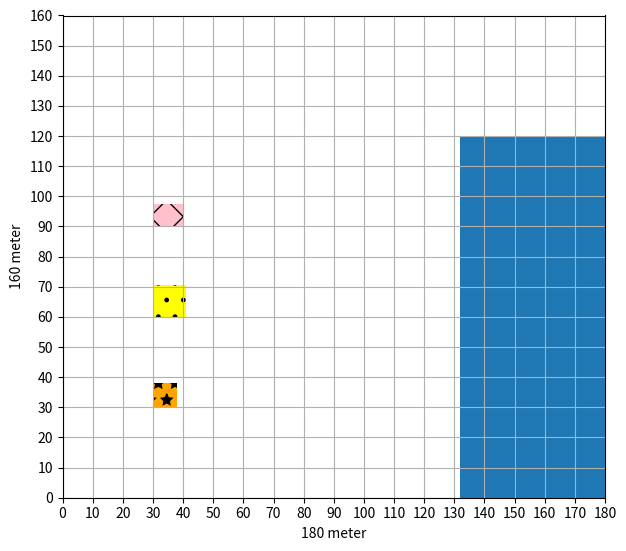

Python code for this plot:
import matplotlib.pyplot as plt
import matplotlib.patches as patches
import numpy as np

#-----------------------------------------------------------------------------

# Verschillende patronen
pattern1 = ['*']
pattern2 = ['x']
pattern3 = ['.']

# hoe groot het venster is dat geopend wordt
f = plt.figure(figsize=(7,7), dpi=100)

#
a = plt.subplot(111, aspect='equal')
a.plot()
a.axis([0,180,0,160])

# as labels
plt.xlabel('180 meter')
plt.ylabel('160 meter')

# intervallen van de grid lines van de x- en y-as
major_ticksy = np.arange(0, 170, 10)
major_ticksx = np.arange(0, 190, 10)
a.set_yticks(major_ticksy)
a.set_xticks(major_ticksx)

# creëert eengezinswoning
for p in [
    patches.Rectangle(
        (30, 30),
        8.0,
        8.0,
        hatch=pattern1[i],
        facecolor="orange"
    ) for i in range(len(pattern1))
]:
    a.add_patch(p)

# creëert bungalow
for g in [
    patches.Rectangle(
        (30, 90),
        10.0,
        7.5,
        hatch=pattern2[i],
        facecolor="pink"
    ) for i in range(len(pattern2))
]:
    a.add_patch(g)

# creëert maison
for q in [
    patches.Rectangle(
        (30, 60),
        11.0,
        10.5,
        hatch=pattern3[i],
        facecolor="yellow"
    ) for i in range(len(pattern3))
]:
    a.add_patch(q)

# creëert water
for t in [
    patches.Rectangle(
        (132, 0.0),
        48.0,
        120.0,
        fill="blue"
    )
]:
    a.add_patch(t)

plt.grid()
plt.show()
